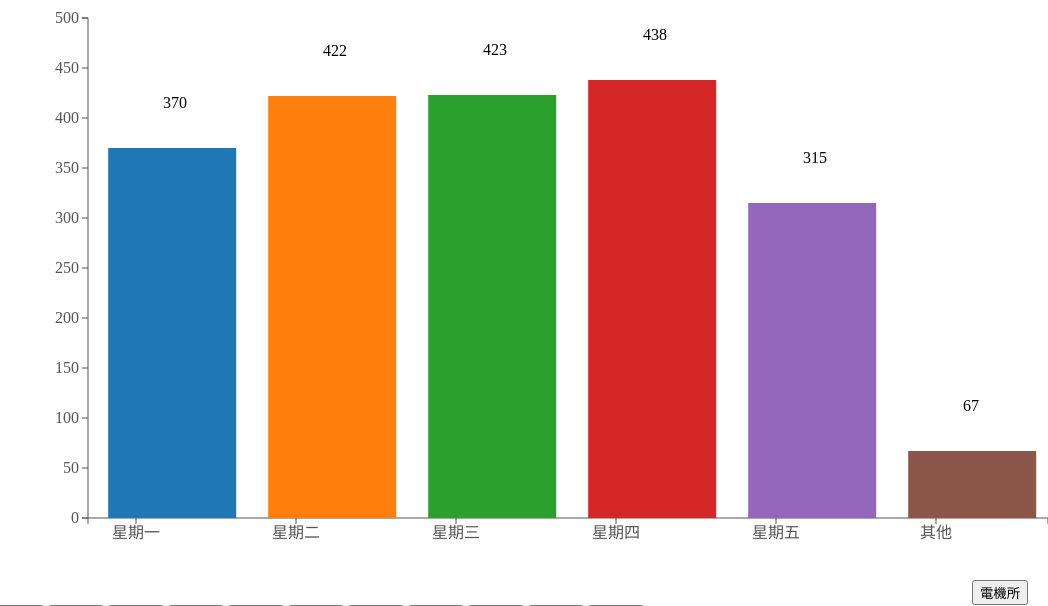
D3 v3 page, settled after 480 driven frames (8 s of simulated time); the page loaded 1 data file(s).


      const margin = 80,
            width = 960,
            height = 500,
            barWidth = Math.floor(width / 6) - 10
            c10 = d3.scale.category10();
      var new_num = [0, 0, 0, 0, 0, 0];

      var svg = d3.select('body')
        .append('svg')
        .attr({
          'width': width + margin,
          'height': height + margin * 2,
          'transform': 'translate(' + margin + ', 0)'
        });
      
      var xScale = d3.scale.linear().domain([0, 6]).range([0, width]);
      var yScale = d3.scale.linear().domain([0, 500]).range([0, height]);
      var yScale2 = d3.scale.linear().domain([0, 500]).range([height, 0]);
      
      d3.json('./course.json', (err, data) => {
        var plot_data = [0, 0, 0, 0, 0, 0, 0];
        var sum = 0;
        for (let i = 0; i < data.length; i++) {
          var time = data[i].time.split('[');
          if (time[1]) time = time[1].split(']')[0]
          if (plot_data[parseInt(time)] != NaN) {
            plot_data[parseInt(time) - 1]++;
            sum++;
          }
        }
        console.log(plot_data);
        console.log(sum);
        chartData = [
          {name:'星期一', x: 0, y: plot_data[0]},
          {name:'星期二', x: 1, y: plot_data[1]},
          {name:'星期三', x: 2, y: plot_data[2]},
          {name:'星期四', x: 3, y: plot_data[3]},
          {name:'星期五', x: 4, y: plot_data[4]},
          {name:'其他', x: 5, y: (plot_data[5] + plot_data[6])},
        ]

        var xAxis = d3.svg.axis()
          .scale(xScale)
          .orient('bottom')
          .ticks(6)
          .tickFormat((i) => {
            return (chartData[i]) ? chartData[i].name : '';
          });

        var yAxis = d3.svg.axis()
          .scale(yScale2)
          .orient('left');

        svg.append("g")
          .attr({
            "class": "x axis",
            "transform": "translate(" + margin + "," + (height + margin) + ")",
            'fill': '#ffffff'
          })
          .call(xAxis);

        svg.append("g")
          .attr({
            "class": "y axis",
            "transform": "translate(" + margin + ", " + margin + ")",
            'fill': '#ffffff'
          })
          .call(yAxis);

        svg.select('.x.axis').selectAll('.tick text').attr("dx", width * 0.05);
        svg.select('.x.axis').selectAll('.tick line').attr('transform', 'translate(' + width * 0.05 + ', 0)');
        
        svg.selectAll('rect')
          .data(chartData)
          .enter()
          .append('rect')
          .attr({
            'fill': (d, i) => (c10(i)),
            'x': (d, i) => (xScale(i) + margin + 1),
            'y': margin,
            'width': barWidth - 22,
            'height': height,
            'transform': 'translate(' +  width * (0.02) + ', ' + 0 + ')',
          })
        
        svg.selectAll('.bar')
          .data(chartData)
          .enter()
          .append('rect')
          .classed('bar', true)
          .attr({
            'fill': '#fff',
            'x': (d, i) => (xScale(i) + margin),
            'y': margin,
            'width': barWidth - 20,
            'height': height,
            'transform': 'translate(' +  width * (0.02) + ', ' + 0 + ')',
          })
          .transition()
          .duration(1500)
          .attr({
            'height': (d) => (height - yScale(d.y)),
          })

        svg.selectAll('.text')
          .data(chartData)
          .enter()
          .append('text')
          .classed('text', true)
          .text((d) => (0))
          .attr({
            'fill': '#000',
            'x': (d, i) => (xScale(i) + margin + barWidth / 2),
            'y': height + margin,
          })
          .transition()
          .duration(1500)
          .attr({
            'y': (d) => (height - yScale(d.y) + margin / 2)
          })
          .tween('number', (d) => {
            var i = d3.interpolateRound(new_num[d.x], d.y);
            new_num[d.x] = d.y;
            return function (t) {
              this.textContent = i(t);
            }
          })
      })

      function func(department) {
        d3.json('./course.json', (err, data) => {
          var plot_data = [0, 0, 0, 0, 0, 0, 0];
          var sum = 0;
          for (let i = 0; i < data.length; i++) {
            if (data[i].depart_id == department) {
              var time = data[i].time.split('[');
              if (time[1]) time = time[1].split(']')[0]
              if (plot_data[parseInt(time)] != NaN) {
                plot_data[parseInt(time) - 1]++;
                sum++;
              }
            }
          }

          console.log(plot_data)

          var yScale = d3.scale.linear().domain([0, sum]).range([0, height]);
          var yScale2 = d3.scale.linear().domain([0, sum]).range([height, 0]);
          var yAxis = d3.svg.axis()
            .scale(yScale2)
            .orient('left');

          svg.selectAll('.y.axis').transition().duration(1000).call(yAxis);

          chartData = [
            {x: 0, y: plot_data[0]},
            {x: 1, y: plot_data[1]},
            {x: 2, y: plot_data[2]},
            {x: 3, y: plot_data[3]},
            {x: 4, y: plot_data[4]},
            {x: 5, y: (plot_data[5] + plot_data[6])},
          ]

          svg.selectAll('.bar')
            .data(chartData)
            .transition()
            .duration(1500)
            .attr({
              'height': (d) => (height - yScale(d.y)),
            })

          svg.selectAll('.text')
            .data(chartData)
            .transition()
            .duration(1500)
            .attr({
              'y': (d) => (height - yScale(d.y) + margin / 2)
            })
            .tween('number', (d) => {
              var i = d3.interpolateRound(new_num[d.x], d.y);
              new_num[d.x] = d.y;
              return function (t) {
                this.textContent = i(t);
              }
            })
        })
      }
    

### data: course.json
[
 {
  "department": "外國語言 FLL",
  "depart_id": "A1",
  "course_id": "101",
  "id": "A110700",
  "class_id": "1",
  "class": "",
  "grade": "",
  "catagory": "外國語言",
  "group": "",
  "english": "N",
  "name": "跨文化溝通",
  "required": "必修",
  "credit": "2",
  "teacher": "鍾淑玫",
  "amount": "0",
  "remain": "35",
  "time": "[1]2~3",
  "classroom": "",
  "memo": "模組一",
  "condition": "",
  "pro": "否",
  "prop_id": "FLL1018",
  "cross": "",
  "moocs": "否"
 },
 {
  "department": "外國語言 FLL",
  "depart_id": "A1",
  "course_id": "102",
  "id": "A110600",
  "class_id": "2",
  "class": "",
  "grade": "",
  "catagory": "外國語言",
  "group": "",
  "english": "N",
  "name": "基礎學術溝通",
  "required": "必修",
  "credit": "2",
  "teacher": "賴諭萱",
  "amount": "0",
  "remain": "35",
  "time": "[1]2~3",
  "classroom": "",
  "memo": "模組一",
  "condition": "",
  "pro": "否",
  "prop_id": "FLL1017",
  "cross": "",
  "moocs": "否"
 },
 {
  "department": "外國語言 FLL",
  "depart_id": "A1",
  "course_id": "103",
  "id": "A110500",
  "class_id": "3",
  "class": "",
  "grade": "",
  "catagory": "外國語言",
  "group": "",
  "english": "N",
  "name": "基礎學術英文",
  "required": "必修",
  "credit": "2",
  "teacher": "辛佳玲",
  "amount": "0",
  "remain": "35",
  "time": "[1]2~3",
  "classroom": "",
  "memo": "模組一",
  "condition": "",
  "pro": "否",
  "prop_id": "FLL1016",
  "cross": "",
  "moocs": "否"
 },
 {
  "department": "外國語言 FLL",
  "depart_id": "A1",
  "course_id": "104",
  "id": "A117600",
  "class_id": "4",
  "class": "",
  "grade": "",
  "catagory": "外國語言",
  "group": "",
  "english": "N",
  "name": "職場英文",
  "required": "必修",
  "credit": "2",
  "teacher": "曾惠鈴",
  "amount": "0",
  "remain": "35",
  "time": "[1]2~3",
  "classroom": "",
  "memo": "模組二",
  "condition": "",
  "pro": "否",
  "prop_id": "FLL1031",
  "cross": "",
  "moocs": "否"
 },
 {
  "department": "外國語言 FLL",
  "depart_id": "A1",
  "course_id": "105",
  "id": "A110900",
  "class_id": "5",
  "class": "",
  "grade": "",
  "catagory": "外國語言",
  "group": "",
  "english": "N",
  "name": "人文醫學英文",
  "required": "必修",
  "credit": "2",
  "teacher": "柯瓊琪",
  "amount": "0",
  "remain": "35",
  "time": "[1]2~3",
  "classroom": "",
  "memo": "模組二",
  "condition": "",
  "pro": "否",
  "prop_id": "FLL1020",
  "cross": "",
  "moocs": "否"
 },
 {
  "department": "外國語言 FLL",
  "depart_id": "A1",
  "course_id": "106",
  "id": "A117700",
  "class_id": "6",
  "class": "",
  "grade": "",
  "catagory": "外國語言",
  "group": "",
  "english": "N",
  "name": "英語解說與發表",
  "required": "必修",
  "credit": "2",
  "teacher": "許富貴",
  "amount": "0",
  "remain": "30",
  "time": "[1]2~3",
  "classroom": "",
  "memo": "模組三",
  "condition": "",
  "pro": "否",
  "prop_id": "FLL1032",
  "cross": "",
  "moocs": "否"
 },
 {
  "department": "外國語言 FLL",
  "depart_id": "A1",
  "course_id": "107",
  "id": "A110600",
  "class_id": "7",
  "class": "",
  "grade": "",
  "catagory": "外國語言",
  "group": "",
  "english": "N",
  "name": "基礎學術溝通",
  "required": "必修",
  "credit": "2",
  "teacher": "柯瓊琪",
  "amount": "0",
  "remain": "35",
  "time": "[1]5~6",
  "classroom": "",
  "memo": "模組一",
  "condition": "",
  "pro": "否",
  "prop_id": "FLL1017",
  "cross": "",
  "moocs": "否"
 },
 {
  "department": "外國語言 FLL",
  "depart_id": "A1",
  "course_id": "108",
  "id": "A110700",
  "class_id": "8",
  "class": "",
  "grade": "",
  "catagory": "外國語言",
  "group": "",
  "english": "N",
  "name": "跨文化溝通",
  "required": "必修",
  "credit": "2",
  "teacher": "鍾淑玫",
  "amount": "0",
  "remain": "35",
  "time": "[1]5~6",
  "classroom": "",
  "memo": "模組一",
  "condition": "",
  "pro": "否",
  "prop_id": "FLL1018",
  "cross": "",
  "moocs": "否"
 },
 "... 2,065 more items"
]